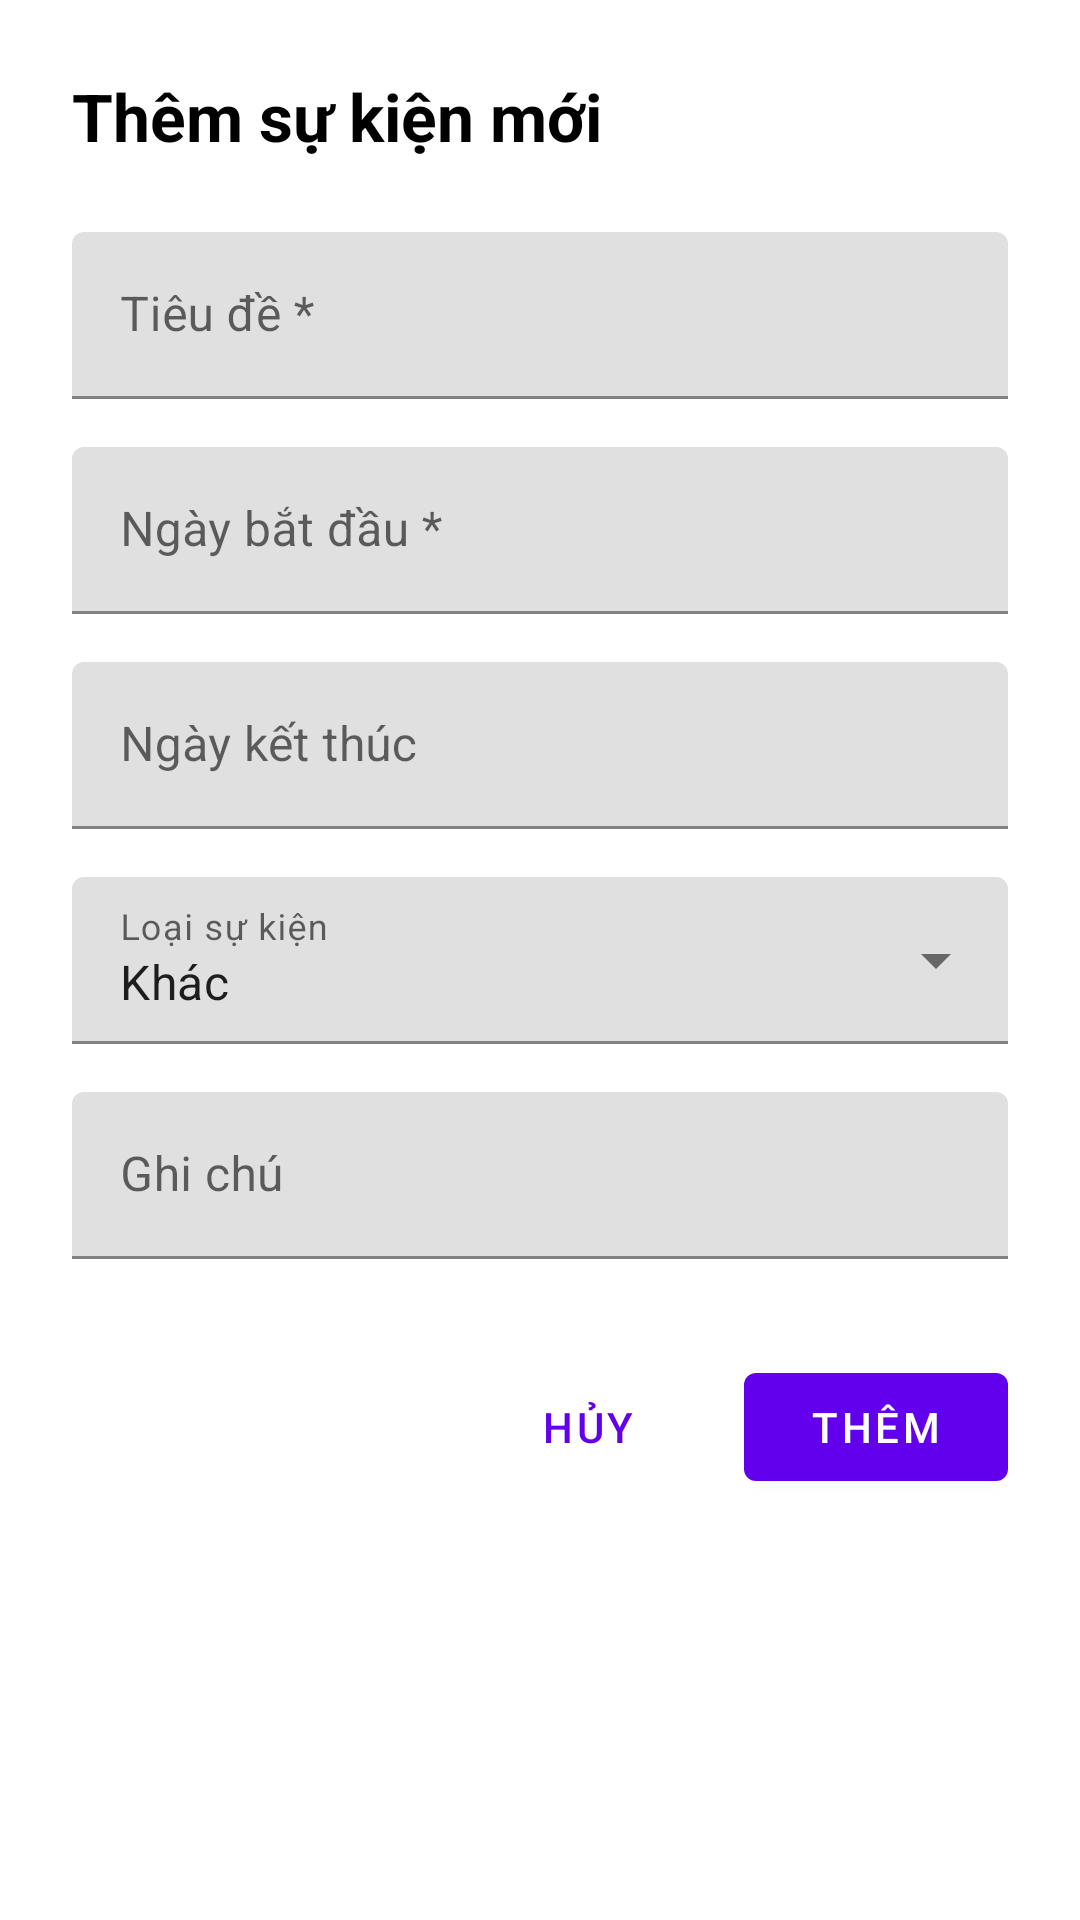

Layout XML and referenced resources for this Android screen:
<!-- AndroidManifest.xml: application theme Theme.NotBy -->
<!-- res/layout/dialog_add_event.xml -->
<?xml version="1.0" encoding="utf-8"?>
<LinearLayout xmlns:android="http://schemas.android.com/apk/res/android"
    xmlns:app="http://schemas.android.com/apk/res-auto"
    android:layout_width="match_parent"
    android:layout_height="wrap_content"
    android:orientation="vertical"
    android:padding="24dp">

    <TextView
        android:id="@+id/dialog_title" 
        android:layout_width="wrap_content"
        android:layout_height="wrap_content"
        android:text="Thêm sự kiện mới"
        android:textColor="@android:color/black"
        android:textSize="22sp"
        android:textStyle="bold" />

    
    <com.google.android.material.textfield.TextInputLayout
        style="@style/Widget.MaterialComponents.TextInputLayout.FilledBox"
        android:layout_width="match_parent"
        android:layout_height="wrap_content"
        android:layout_marginTop="24dp"
        android:hint="Tiêu đề *">

        <com.google.android.material.textfield.TextInputEditText
            android:layout_width="match_parent"
            android:layout_height="wrap_content" />
    </com.google.android.material.textfield.TextInputLayout>

    
    <com.google.android.material.textfield.TextInputLayout
        style="@style/Widget.MaterialComponents.TextInputLayout.FilledBox"
        android:layout_width="match_parent"
        android:layout_height="wrap_content"
        android:layout_marginTop="16dp"
        android:hint="Ngày bắt đầu *">

        <com.google.android.material.textfield.TextInputEditText
            android:id="@+id/start_date_input"
            android:layout_width="match_parent"
            android:layout_height="wrap_content"
            android:drawableEnd="@drawable/ic_calendar"
            android:focusable="false" />
    </com.google.android.material.textfield.TextInputLayout>

    
    <com.google.android.material.textfield.TextInputLayout
        style="@style/Widget.MaterialComponents.TextInputLayout.FilledBox"
        android:layout_width="match_parent"
        android:layout_height="wrap_content"
        android:layout_marginTop="16dp"
        android:hint="Ngày kết thúc">

        <com.google.android.material.textfield.TextInputEditText
            android:id="@+id/end_date_input"
            android:layout_width="match_parent"
            android:layout_height="wrap_content"
            android:drawableEnd="@drawable/ic_calendar"
            android:focusable="false" />
    </com.google.android.material.textfield.TextInputLayout>

    
    <com.google.android.material.textfield.TextInputLayout
        style="@style/Widget.MaterialComponents.TextInputLayout.FilledBox.ExposedDropdownMenu"
        android:layout_width="match_parent"
        android:layout_height="wrap_content"
        android:layout_marginTop="16dp"
        android:hint="Loại sự kiện">

        <AutoCompleteTextView
            android:layout_width="match_parent"
            android:layout_height="wrap_content"
            android:inputType="none"
            android:text="Khác" />
    </com.google.android.material.textfield.TextInputLayout>

    
    <com.google.android.material.textfield.TextInputLayout
        style="@style/Widget.MaterialComponents.TextInputLayout.FilledBox"
        android:layout_width="match_parent"
        android:layout_height="wrap_content"
        android:layout_marginTop="16dp"
        android:hint="Ghi chú">

        <com.google.android.material.textfield.TextInputEditText
            android:layout_width="match_parent"
            android:layout_height="wrap_content" />
    </com.google.android.material.textfield.TextInputLayout>

    
    <LinearLayout
        android:layout_width="match_parent"
        android:layout_height="wrap_content"
        android:layout_marginTop="32dp"
        android:gravity="end"
        android:orientation="horizontal">

        <com.google.android.material.button.MaterialButton
            android:id="@+id/button_cancel"
            style="@style/Widget.MaterialComponents.Button.TextButton"
            android:layout_width="wrap_content"
            android:layout_height="wrap_content"
            android:layout_marginEnd="8dp"
            android:text="Hủy" />

        <com.google.android.material.button.MaterialButton
            android:id="@+id/button_action"
            android:layout_width="wrap_content"
            android:layout_height="wrap_content"
            android:text="Thêm" />

    </LinearLayout>

</LinearLayout>
<!-- resources referenced by this layout -->
<resources>
  <style name="Theme.NotBy" parent="Theme.MaterialComponents.DayNight.NoActionBar">
          
          <item name="colorPrimary">@color/purple_500</item>
          <item name="colorPrimaryVariant">@color/purple_700</item>
          <item name="colorOnPrimary">@color/white</item>
          
          <item name="colorSecondary">@color/teal_200</item>
          <item name="colorSecondaryVariant">@color/teal_700</item>
          <item name="colorOnSecondary">@color/black</item>
          
          <item name="android:statusBarColor">?attr/colorPrimaryVariant</item>
          
      </style>
  <color name="purple_500">#FF6200EE</color>
  <color name="purple_700">#FF3700B3</color>
  <color name="white">#FFFFFFFF</color>
  <color name="teal_200">#FF03DAC5</color>
  <color name="teal_700">#FF018786</color>
  <color name="black">#FF000000</color>
</resources>
